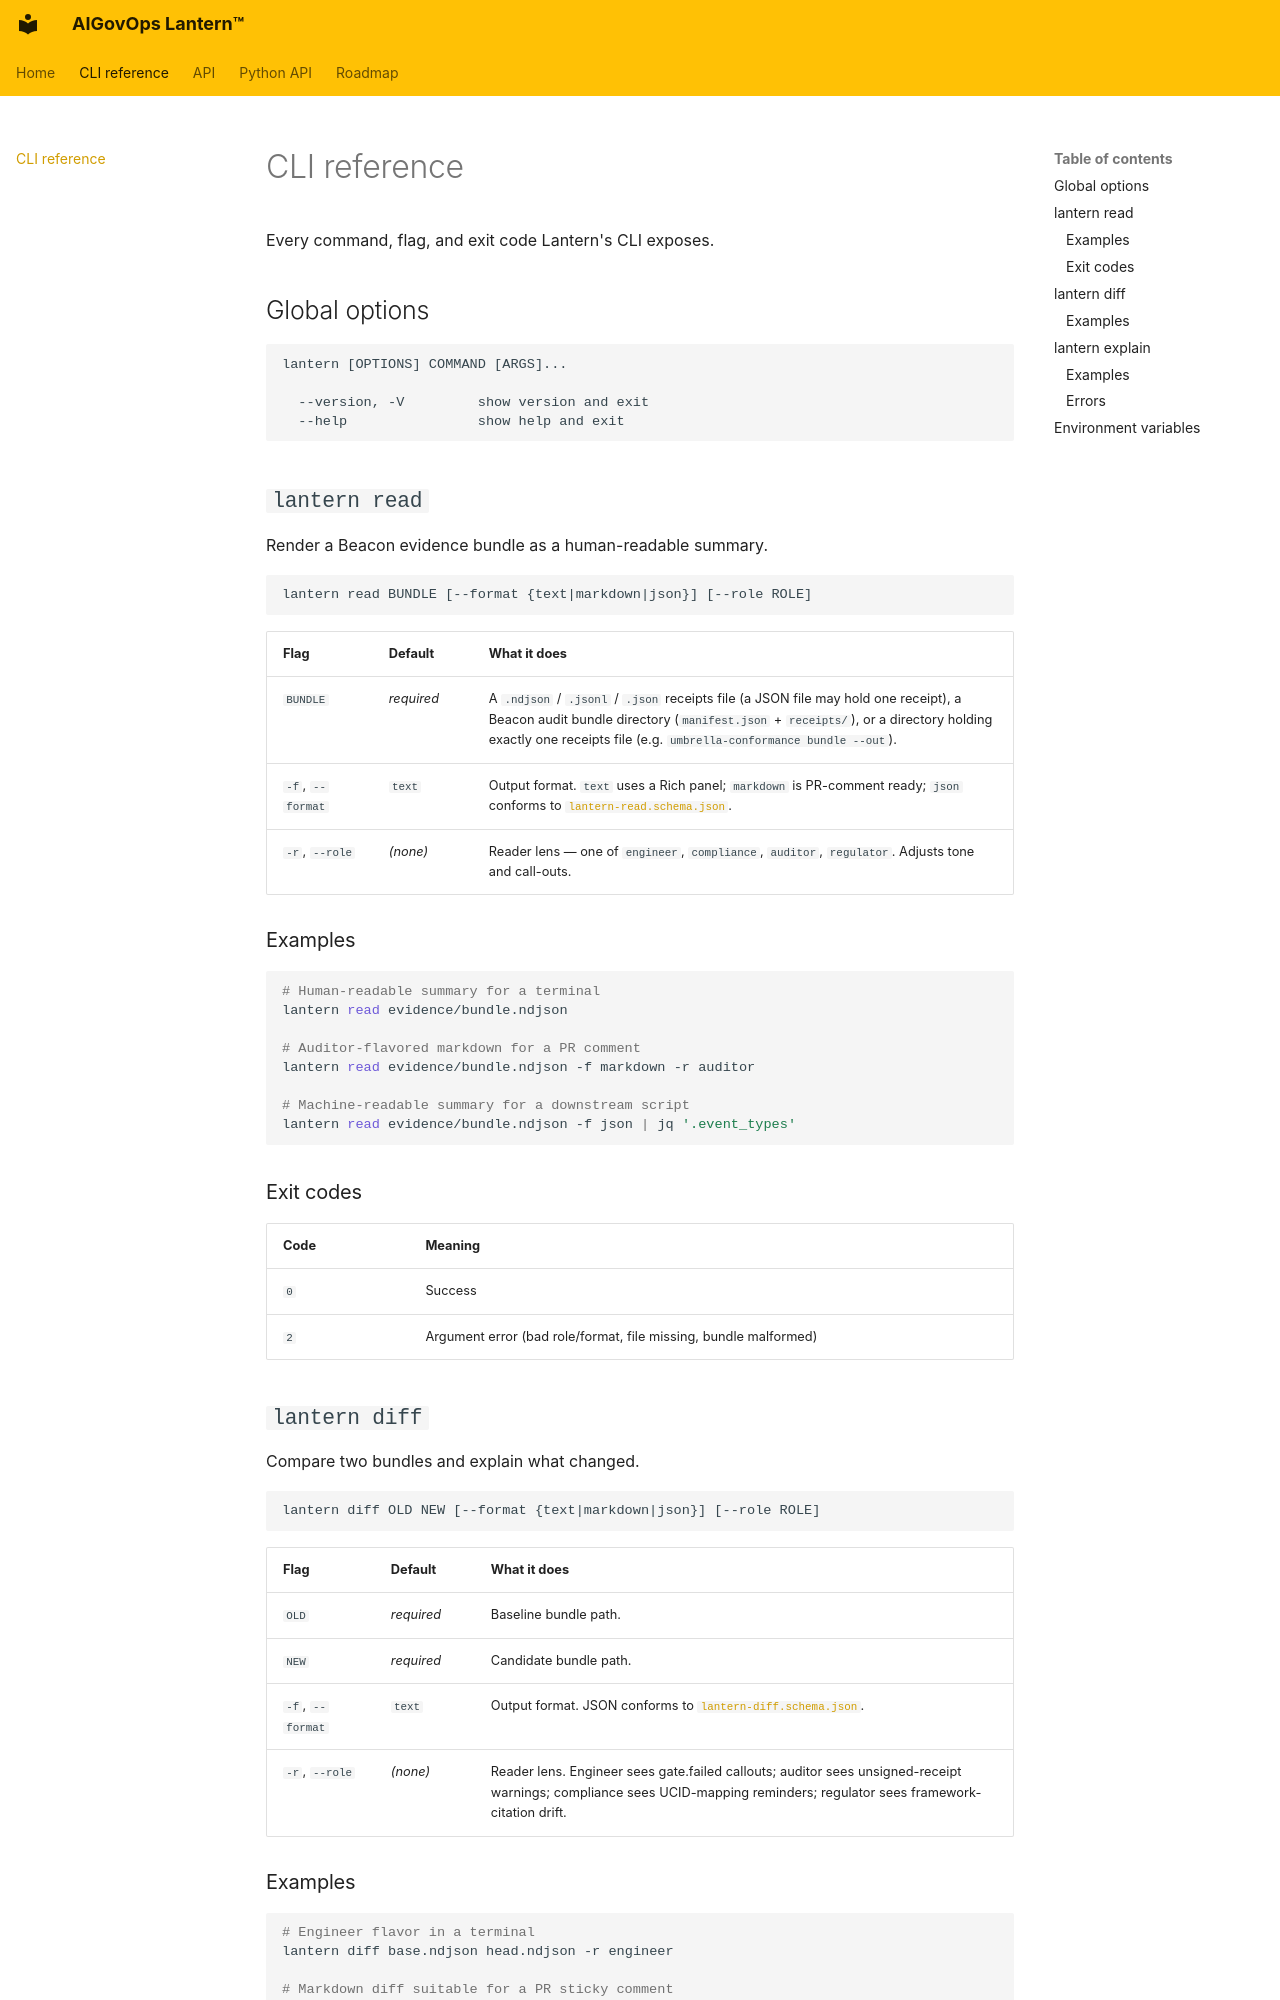

repository: aigovops-foundation/aigovops-lantern · page: cli/index.html · generator: mkdocs

# CLI reference

Every command, flag, and exit code Lantern's CLI exposes.

## Global options

```
lantern [OPTIONS] COMMAND [ARGS]...

  --version, -V         show version and exit
  --help                show help and exit
```

## `lantern read`

Render a Beacon evidence bundle as a human-readable summary.

```
lantern read BUNDLE [--format {text|markdown|json}] [--role ROLE]
```

| Flag | Default | What it does |
|---|---|---|
| `BUNDLE` | _required_ | A `.ndjson` / `.jsonl` / `.json` receipts file (a JSON file may hold one receipt), a Beacon audit bundle directory (`manifest.json` + `receipts/`), or a directory holding exactly one receipts file (e.g. `umbrella-conformance bundle --out`). |
| `-f`, `--format` | `text` | Output format. `text` uses a Rich panel; `markdown` is PR-comment ready; `json` conforms to [`lantern-read.schema.json`](api/data-model.md#3-output-schemas-the-public-contract). |
| `-r`, `--role` | _(none)_ | Reader lens — one of `engineer`, `compliance`, `auditor`, `regulator`. Adjusts tone and call-outs. |

### Examples

```bash
# Human-readable summary for a terminal
lantern read evidence/bundle.ndjson

# Auditor-flavored markdown for a PR comment
lantern read evidence/bundle.ndjson -f markdown -r auditor

# Machine-readable summary for a downstream script
lantern read evidence/bundle.ndjson -f json | jq '.event_types'
```

### Exit codes

| Code | Meaning |
|---|---|
| `0` | Success |
| `2` | Argument error (bad role/format, file missing, bundle malformed) |

## `lantern diff`

Compare two bundles and explain what changed.

```
lantern diff OLD NEW [--format {text|markdown|json}] [--role ROLE]
```

| Flag | Default | What it does |
|---|---|---|
| `OLD` | _required_ | Baseline bundle path. |
| `NEW` | _required_ | Candidate bundle path. |
| `-f`, `--format` | `text` | Output format. JSON conforms to [`lantern-diff.schema.json`](api/data-model.md#3-output-schemas-the-public-contract). |
| `-r`, `--role` | _(none)_ | Reader lens. Engineer sees gate.failed callouts; auditor sees unsigned-receipt warnings; compliance sees UCID-mapping reminders; regulator sees framework-citation drift. |
